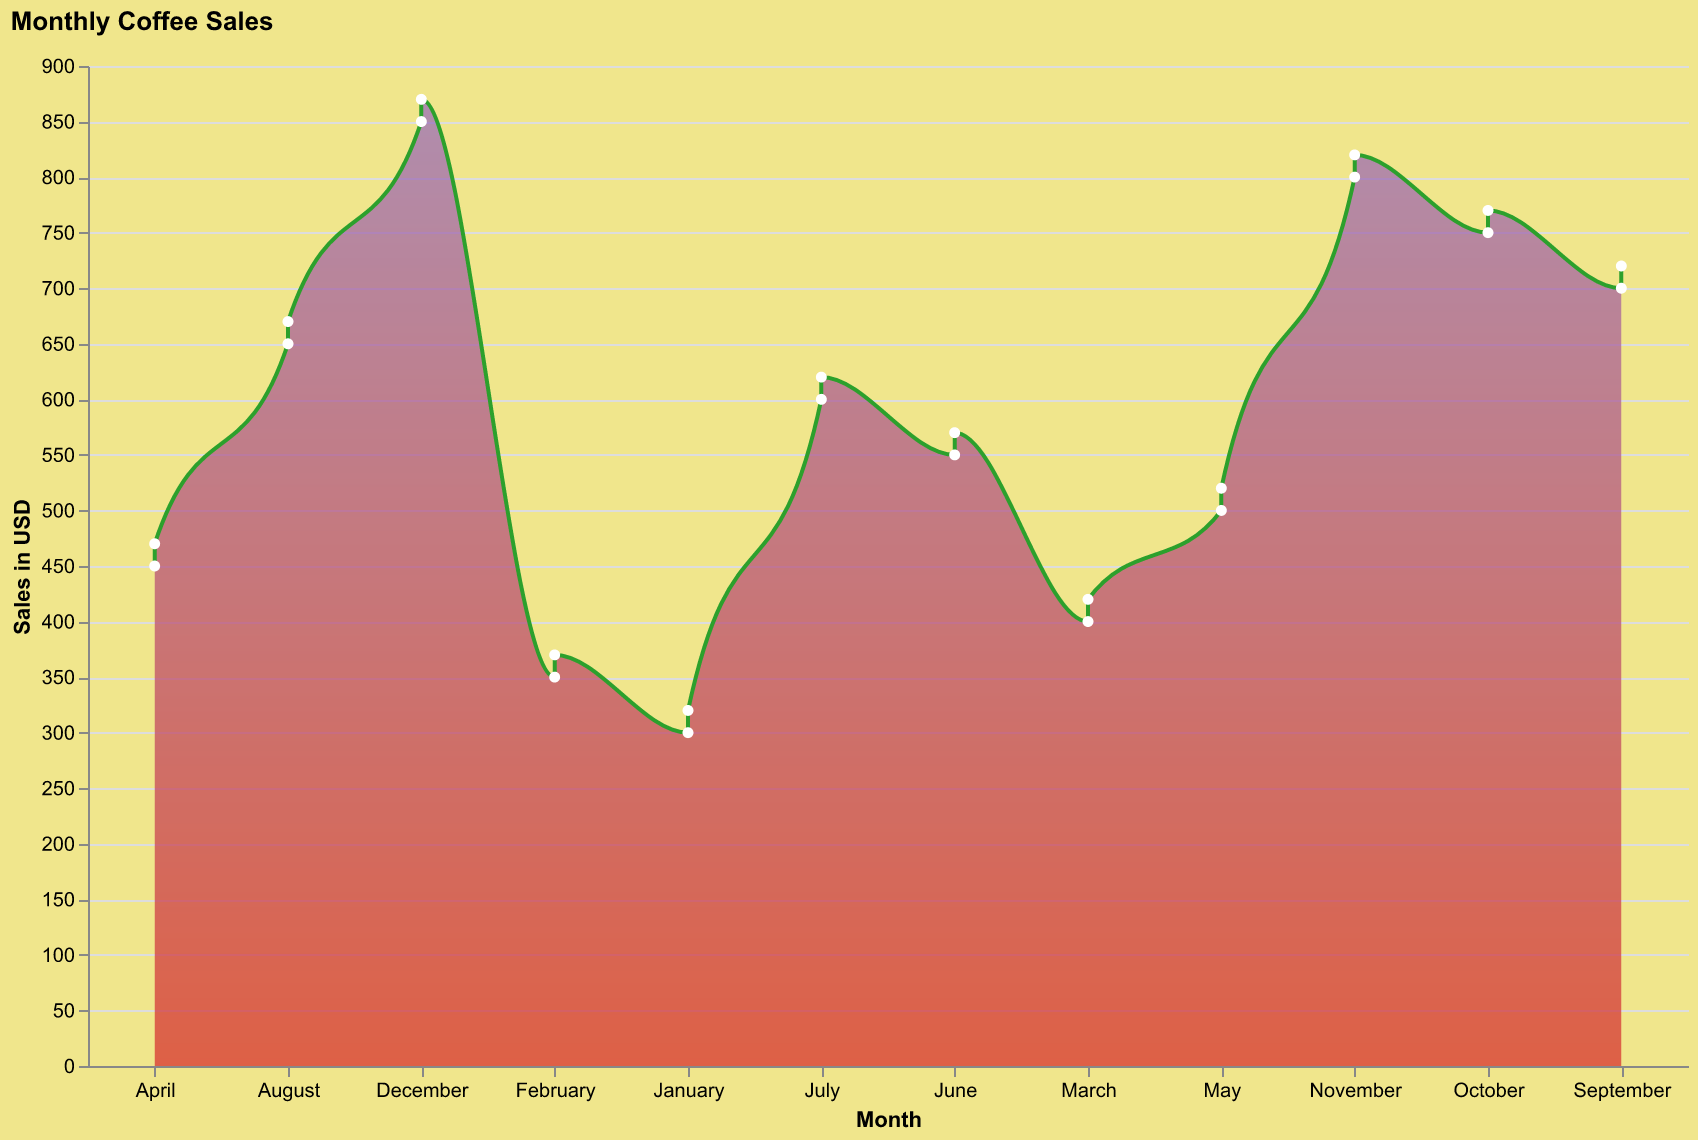

The table this chart was drawn from, first rows:
Month, Sales
January, 300
February, 350
March, 400
April, 450
May, 500
June, 550
July, 600
August, 650
September, 700
October, 750
November, 800
December, 850
January, 320
February, 370
March, 420
April, 470
May, 520
June, 570
July, 620
August, 670
September, 720
October, 770
November, 820
December, 870
